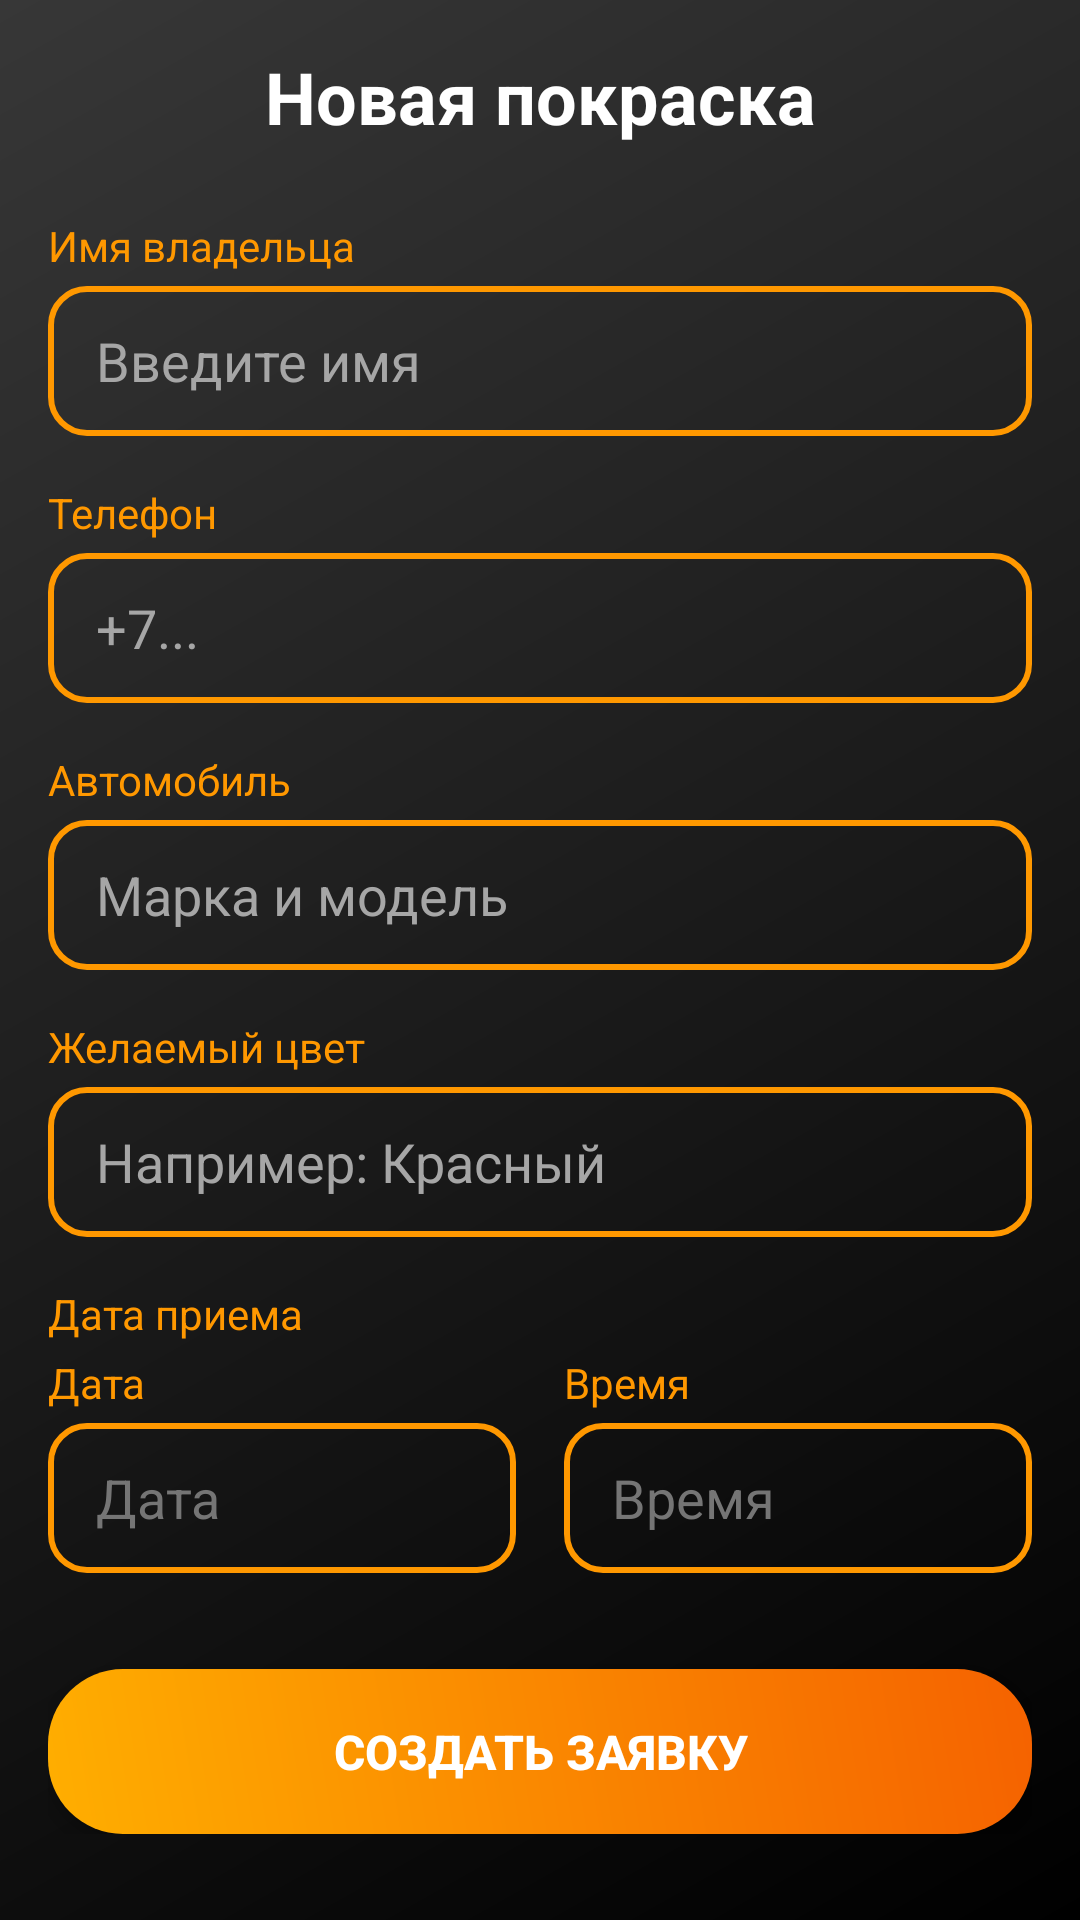

Android layout source for this screen:
<!-- AndroidManifest.xml: application theme Theme.Labubas -->
<!-- res/layout/activity_painting.xml -->
<?xml version="1.0" encoding="utf-8"?>
<ScrollView xmlns:android="http://schemas.android.com/apk/res/android"
    android:layout_width="match_parent"
    android:layout_height="match_parent"

    android:padding="16dp">

    <LinearLayout
        android:layout_width="match_parent"
        android:layout_height="wrap_content"
        android:orientation="vertical">

        <TextView
            android:layout_width="match_parent"
            android:layout_height="wrap_content"
            android:text="Новая покраска"
            android:textColor="#FFFFFF"
            android:textSize="24sp"
            android:textStyle="bold"
            android:gravity="center"
            android:layout_marginBottom="24dp"/>

        <TextView android:text="Имя владельца" android:textColor="#FF9800"
            android:layout_width="wrap_content" android:layout_height="wrap_content" android:layout_marginBottom="4dp"/>
        <EditText
            android:id="@+id/etOwnerName"
            android:layout_width="match_parent"
            android:layout_height="50dp"
            android:background="@drawable/edit_text_border"
            android:paddingStart="16dp"
            android:textColor="#FFFFFF"
            android:hint="Введите имя"
            android:textColorHint="#A6A6A6"
            android:layout_marginBottom="16dp"/>

        <TextView android:text="Телефон" android:textColor="#FF9800"
            android:layout_width="wrap_content" android:layout_height="wrap_content" android:layout_marginBottom="4dp"/>
        <EditText
            android:id="@+id/etPhone"
            android:layout_width="match_parent"
            android:layout_height="50dp"
            android:background="@drawable/edit_text_border"
            android:paddingStart="16dp"
            android:textColor="#FFFFFF"
            android:hint="+7..."
            android:inputType="phone"
            android:textColorHint="#A6A6A6"
            android:layout_marginBottom="16dp"/>

        <TextView android:text="Автомобиль" android:textColor="#FF9800"
            android:layout_width="wrap_content" android:layout_height="wrap_content" android:layout_marginBottom="4dp"/>
        <EditText
            android:id="@+id/etCarModel"
            android:layout_width="match_parent"
            android:layout_height="50dp"
            android:background="@drawable/edit_text_border"
            android:paddingStart="16dp"
            android:textColor="#FFFFFF"
            android:hint="Марка и модель"
            android:textColorHint="#A6A6A6"
            android:layout_marginBottom="16dp"/>

        <TextView android:text="Желаемый цвет" android:textColor="#FF9800"
            android:layout_width="wrap_content" android:layout_height="wrap_content" android:layout_marginBottom="4dp"/>
        <EditText
            android:id="@+id/etColor"
            android:layout_width="match_parent"
            android:layout_height="50dp"
            android:background="@drawable/edit_text_border"
            android:paddingStart="16dp"
            android:textColor="#FFFFFF"
            android:hint="Например: Красный"
            android:textColorHint="#A6A6A6"
            android:layout_marginBottom="16dp"/>

        <TextView android:text="Дата приема" android:textColor="#FF9800"
            android:layout_width="wrap_content" android:layout_height="wrap_content" android:layout_marginBottom="4dp"/>

        <LinearLayout
            android:layout_width="match_parent"
            android:layout_height="wrap_content"
            android:orientation="horizontal">

            <LinearLayout android:layout_width="0dp" android:layout_height="wrap_content" android:layout_weight="1" android:orientation="vertical" android:layout_marginEnd="8dp">
                <TextView android:text="Дата" android:textColor="#FF9800" android:layout_width="wrap_content" android:layout_height="wrap_content" android:layout_marginBottom="4dp"/>
                <EditText
                    android:id="@+id/etDate"
                    android:layout_width="match_parent"
                    android:layout_height="50dp"
                    android:background="@drawable/edit_text_border"
                    android:paddingStart="16dp"
                    android:textColor="#FFFFFF"
                    android:hint="Дата"
                    android:textColorHint="#757575"
                    android:focusable="false"
                    android:clickable="true"/>
            </LinearLayout>

            <LinearLayout android:layout_width="0dp" android:layout_height="wrap_content" android:layout_weight="1" android:orientation="vertical" android:layout_marginStart="8dp">
                <TextView android:text="Время" android:textColor="#FF9800" android:layout_width="wrap_content" android:layout_height="wrap_content" android:layout_marginBottom="4dp"/>
                <EditText
                    android:id="@+id/etTime"
                    android:layout_width="match_parent"
                    android:layout_height="50dp"
                    android:background="@drawable/edit_text_border"
                    android:paddingStart="16dp"
                    android:textColor="#FFFFFF"
                    android:hint="Время"
                    android:textColorHint="#757575"
                    android:focusable="false"
                    android:clickable="true"/>
            </LinearLayout>
        </LinearLayout>

        <androidx.appcompat.widget.AppCompatButton
            android:id="@+id/btnCreate"
            android:layout_width="match_parent"
            android:layout_height="55dp"
            android:text="СОЗДАТЬ ЗАЯВКУ"
            android:background="@drawable/button_gradient"
            android:textColor="#FFFFFF"
            android:textSize="16sp"
            android:textStyle="bold"
            android:layout_marginTop="32dp"/>

    </LinearLayout>
</ScrollView>
<!-- resources referenced by this layout -->
<resources>
  <!-- drawable button_gradient (drawable) -->
  <?xml version="1.0" encoding="utf-8"?>
  <shape xmlns:android="http://schemas.android.com/apk/res/android">
      <gradient
          android:angle="45"
          android:startColor="#FFAE00"
          android:endColor="#F56200"
          android:type="linear" />
      <corners android:radius="25dp" />
  </shape>
  <!-- drawable edit_text_border (drawable) -->
  <?xml version="1.0" encoding="utf-8"?>
  <shape xmlns:android="http://schemas.android.com/apk/res/android">
      <solid android:color="#00000000"/>
      <stroke
          android:width="2dp"
          android:color="#FF9800"/>
      <corners android:radius="12dp"/>
  </shape>
  <style name="Theme.Labubas" parent="Base.Theme.Labubas" />
  <style name="Base.Theme.Labubas" parent="Theme.Material3.DayNight.NoActionBar">
          <item name="android:windowBackground">@drawable/app_background_gradient</item>
          
      </style>
  <!-- drawable app_background_gradient (drawable) -->
  <?xml version="1.0" encoding="utf-8"?>
  <shape xmlns:android="http://schemas.android.com/apk/res/android">
      <gradient
          android:startColor="#000000"
          android:endColor="#373737"
          android:angle="135" />
  </shape>
</resources>
